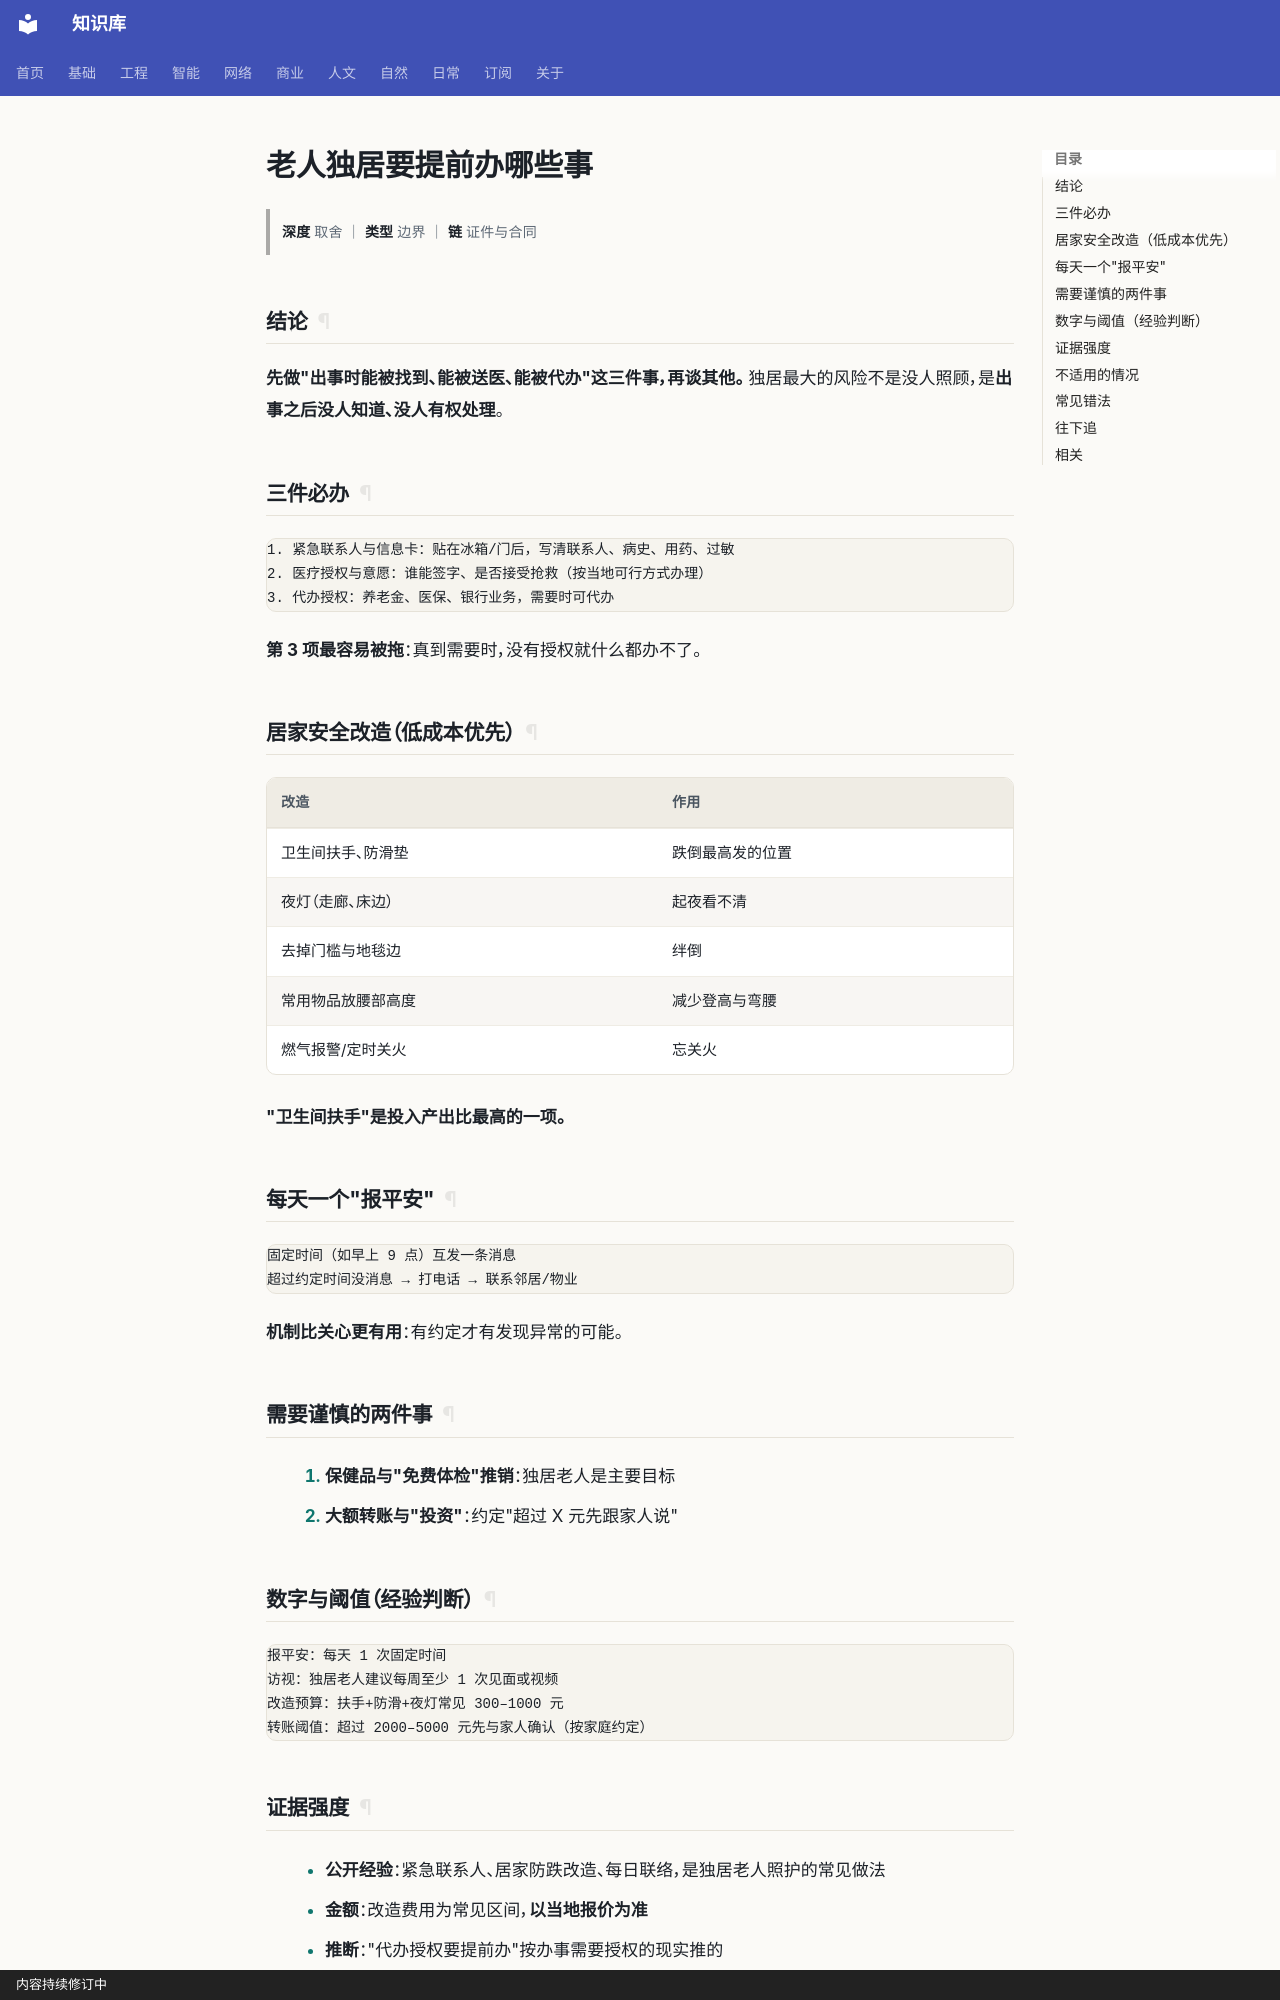

repository: gh503/kb · page: 日常/事务/老人独居要提前办哪些事/index.html · generator: mkdocs · copyright: 内容持续修订中

# 老人独居要提前办哪些事

> **深度** 取舍 ｜ **类型** 边界 ｜ **链** 证件与合同

## 结论

**先做"出事时能被找到、能被送医、能被代办"这三件事，再谈其他。**
独居最大的风险不是没人照顾，是**出事之后没人知道、没人有权处理**。

## 三件必办

```text
1. 紧急联系人与信息卡：贴在冰箱/门后，写清联系人、病史、用药、过敏
2. 医疗授权与意愿：谁能签字、是否接受抢救（按当地可行方式办理）
3. 代办授权：养老金、医保、银行业务，需要时可代办
```

**第 3 项最容易被拖**：真到需要时，没有授权就什么都办不了。

## 居家安全改造（低成本优先）

| 改造 | 作用 |
| --- | --- |
| 卫生间扶手、防滑垫 | 跌倒最高发的位置 |
| 夜灯（走廊、床边） | 起夜看不清 |
| 去掉门槛与地毯边 | 绊倒 |
| 常用物品放腰部高度 | 减少登高与弯腰 |
| 燃气报警/定时关火 | 忘关火 |

**"卫生间扶手"是投入产出比最高的一项。**

## 每天一个"报平安"

```text
固定时间（如早上 9 点）互发一条消息
超过约定时间没消息 → 打电话 → 联系邻居/物业
```

**机制比关心更有用**：有约定才有发现异常的可能。

## 需要谨慎的两件事

1. **保健品与"免费体检"推销**：独居老人是主要目标
2. **大额转账与"投资"**：约定"超过 X 元先跟家人说"

## 数字与阈值（经验判断）

```text
报平安：每天 1 次固定时间
访视：独居老人建议每周至少 1 次见面或视频
改造预算：扶手+防滑+夜灯常见 300–1000 元
转账阈值：超过 2000–5000 元先与家人确认（按家庭约定）
```
